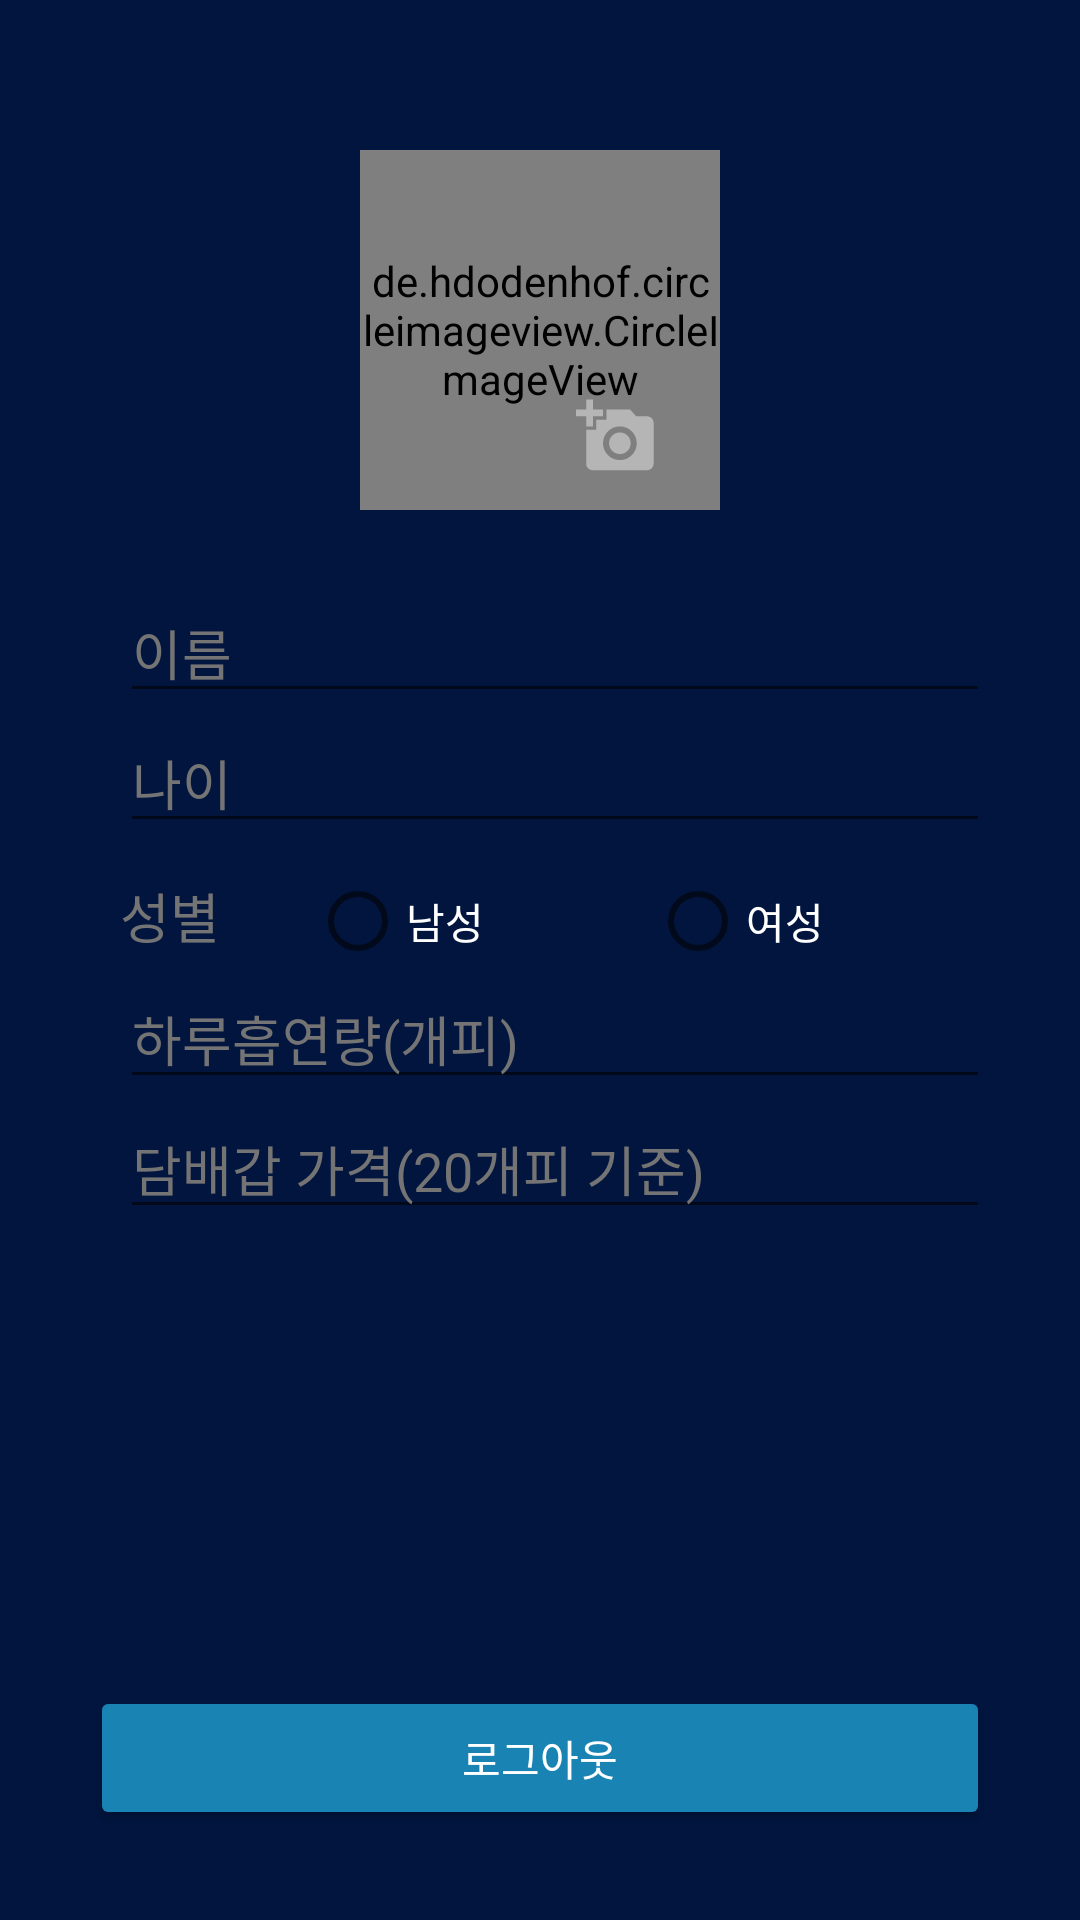

Layout XML and referenced resources for this Android screen:
<!-- AndroidManifest.xml: application theme AppThemeMain -->
<!-- res/layout/activity_profile.xml -->
<?xml version="1.0" encoding="utf-8"?>
<RelativeLayout
    xmlns:android="http://schemas.android.com/apk/res/android"
    xmlns:app="http://schemas.android.com/apk/res-auto"
    xmlns:tools="http://schemas.android.com/tools"
    android:layout_width="match_parent"
    android:layout_height="match_parent"
    android:orientation="vertical"
    tools:context=".ProfileActivity"
    android:background="@color/colorBack">

    <de.hdodenhof.circleimageview.CircleImageView
        android:id="@+id/profile_image"
        android:layout_width="120dp"
        android:layout_height="120dp"
        android:layout_centerHorizontal="true"
        android:layout_marginTop="50dp"
        android:src="@drawable/profile"
        />

    <ImageView
        android:id="@+id/camera"
        android:layout_width="40dp"
        android:layout_height="40dp"
        android:layout_alignStart="@+id/profile_image"
        android:layout_alignLeft="@+id/profile_image"
        android:layout_alignTop="@+id/profile_image"
        android:layout_alignEnd="@+id/profile_image"
        android:layout_alignRight="@+id/profile_image"
        android:layout_alignBottom="@+id/profile_image"
        android:layout_marginStart="70dp"
        android:layout_marginLeft="70dp"
        android:layout_marginTop="82dp"
        android:layout_marginEnd="19dp"
        android:layout_marginRight="19dp"
        android:layout_marginBottom="11dp"
        android:src="@drawable/camera" />
    <LinearLayout
        android:layout_marginLeft="30dp"
        android:layout_marginRight="30dp"
        android:layout_below="@id/profile_image"
        android:weightSum="2"
        android:id="@+id/layout_text"
        android:layout_width="match_parent"
        android:layout_height="wrap_content"
        android:orientation="horizontal">

        <TextView
            android:id="@+id/user_id"
            android:layout_width="match_parent"
            android:layout_height="wrap_content"
            android:text=""
            android:layout_weight="1"
            android:layout_marginLeft="15dp"
            android:textSize="18dp"
            android:textColor="@color/colorText"
            />

    </LinearLayout>
    <LinearLayout
        android:id="@+id/layout_text1"
        android:layout_marginLeft="30dp"
        android:layout_marginRight="30dp"
        android:layout_below="@id/layout_text"
        android:weightSum="2"
        android:layout_width="match_parent"
        android:layout_height="wrap_content"
        android:orientation="horizontal">
        

        <EditText
            android:id="@+id/name"
            android:hint="이름"
            android:inputType="textPersonName"
            android:layout_marginLeft="10dp"
            android:layout_weight="1"
            android:layout_width="match_parent"
            android:layout_height="wrap_content"
            android:textColor="@color/colorText"
            android:textColorHint="@color/colorText2"/>

    </LinearLayout>
    <LinearLayout
        android:id="@+id/layout_text2"
        android:layout_marginLeft="30dp"
        android:layout_marginRight="30dp"
        android:layout_below="@id/layout_text1"
        android:weightSum="2"
        android:layout_width="match_parent"
        android:layout_height="wrap_content"
        android:orientation="horizontal">

        <EditText
            android:id="@+id/age"
            android:hint="나이"
            android:inputType="number"
            android:layout_marginLeft="10dp"
            android:layout_weight="1"
            android:layout_width="match_parent"
            android:layout_height="wrap_content"
            android:textColor="@color/colorText"
            android:textColorHint="@color/colorText2"/>
    </LinearLayout>
    <LinearLayout
        android:id="@+id/layout_text3"
        android:layout_marginLeft="30dp"
        android:layout_marginRight="30dp"
        android:layout_below="@id/layout_text2"
        android:weightSum="2"
        android:layout_width="match_parent"
        android:layout_height="wrap_content"
        android:orientation="horizontal">

      <RadioGroup
          android:id="@+id/rg_gender"
          android:layout_width="match_parent"
          android:layout_height="wrap_content"
          android:orientation="horizontal"
          android:layout_marginLeft="10dp"
          android:layout_marginTop="10dp">

          <TextView
              android:id="@+id/textView"
              android:layout_width="wrap_content"
              android:layout_height="wrap_content"
              android:layout_marginRight="30dp"
              android:text="성별"
              android:textColor="@color/colorText2"
              android:textSize="18dp" />

          <RadioButton
              android:id="@+id/gender_M"
              android:layout_width="wrap_content"
              android:layout_height="wrap_content"
              android:layout_weight="1"
              android:text="남성"
              android:textColor="@color/colorText"
              android:textColorHint="@color/colorText2"/>
          <RadioButton
              android:id="@+id/gender_F"
              android:layout_width="wrap_content"
              android:layout_height="wrap_content"
              android:layout_weight="1"
              android:text="여성"
              android:textColor="@color/colorText"
              android:textColorHint="@color/colorText2"
              />
      </RadioGroup>
    </LinearLayout>
    <LinearLayout
        android:id="@+id/layout_text4"
        android:layout_marginLeft="30dp"
        android:layout_marginRight="30dp"
        android:layout_below="@id/layout_text3"
        android:weightSum="2"
        android:layout_width="match_parent"
        android:layout_height="wrap_content"
        android:orientation="horizontal">

        <EditText
            android:id="@+id/cigar_num"
            android:hint="하루흡연량(개피)"
            android:inputType="number"
            android:layout_marginLeft="10dp"
            android:layout_weight="1"
            android:layout_width="match_parent"
            android:layout_height="wrap_content"
            android:textColor="@color/colorText"
            android:textColorHint="@color/colorText2"/>
    </LinearLayout>
    <LinearLayout
        android:layout_marginLeft="30dp"
        android:layout_marginRight="30dp"
        android:layout_below="@id/layout_text4"
        android:weightSum="2"
        android:layout_width="match_parent"
        android:layout_height="wrap_content"
        android:orientation="horizontal">

        <EditText
            android:id="@+id/cigar_price"
            android:hint="담배갑 가격(20개피 기준)"
            android:inputType="number"
            android:layout_marginLeft="10dp"
            android:layout_weight="1"
            android:layout_width="match_parent"
            android:layout_height="wrap_content"
            android:textColor="@color/colorText"
            android:textColorHint="@color/colorText2"/>
    </LinearLayout>
    <Button
        android:layout_alignParentBottom="true"
        android:id="@+id/btn_logout"
        android:layout_marginLeft="30dp"
        android:layout_marginRight="30dp"
        android:layout_marginTop="80dp"
        android:layout_marginBottom="30dp"
        android:textColor="@android:color/white"
        android:backgroundTint="@color/colorPrimary2"
        android:text="로그아웃"
        android:layout_width="match_parent"
        android:layout_height="wrap_content"/>

</RelativeLayout>
<!-- resources referenced by this layout -->
<resources>
  <color name="colorBack">#01153F</color>
  <color name="colorPrimary2">#1984b4</color>
  <color name="colorText">#ffffff</color>
  <color name="colorText2">#747474</color>
  <!-- drawable camera (drawable-anydpi) -->
  <vector xmlns:android="http://schemas.android.com/apk/res/android"
      android:width="24dp"
      android:height="24dp"
      android:viewportWidth="24"
      android:viewportHeight="24"
      android:tint="#C2C2C2"
      android:alpha="0.8">
      <path
          android:fillColor="#FF000000"
          android:pathData="M3,4L3,1h2v3h3v2L5,6v3L3,9L3,6L0,6L0,4h3zM6,10L6,7h3L9,4h7l1.83,2L21,6c1.1,0 2,0.9 2,2v12c0,1.1 -0.9,2 -2,2L5,22c-1.1,0 -2,-0.9 -2,-2L3,10h3zM13,19c2.76,0 5,-2.24 5,-5s-2.24,-5 -5,-5 -5,2.24 -5,5 2.24,5 5,5zM9.8,14c0,1.77 1.43,3.2 3.2,3.2s3.2,-1.43 3.2,-3.2 -1.43,-3.2 -3.2,-3.2 -3.2,1.43 -3.2,3.2z"/>
  </vector>
  <!-- drawable profile (drawable-anydpi) -->
  <vector xmlns:android="http://schemas.android.com/apk/res/android"
      android:width="24dp"
      android:height="24dp"
      android:viewportWidth="24"
      android:viewportHeight="24"
      android:tint="#C2C2C2"
      android:alpha="0.8">
      <path
          android:fillColor="#FF000000"
          android:pathData="M12,2C6.48,2 2,6.48 2,12s4.48,10 10,10 10,-4.48 10,-10S17.52,2 12,2zM12,5c1.66,0 3,1.34 3,3s-1.34,3 -3,3 -3,-1.34 -3,-3 1.34,-3 3,-3zM12,19.2c-2.5,0 -4.71,-1.28 -6,-3.22 0.03,-1.99 4,-3.08 6,-3.08 1.99,0 5.97,1.09 6,3.08 -1.29,1.94 -3.5,3.22 -6,3.22z"/>
  </vector>
  <style name="AppThemeMain" parent="Theme.AppCompat.Light.DarkActionBar">
          
          <item name="colorPrimary">@color/colorBack</item>
          <item name="colorPrimaryDark">@color/colorBack</item>
          <item name="colorAccent">@color/colorAccent</item>
          <item name="android:windowContentOverlay">@null</item>
      </style>
  <color name="colorAccent">#e1e1e1</color>
</resources>
